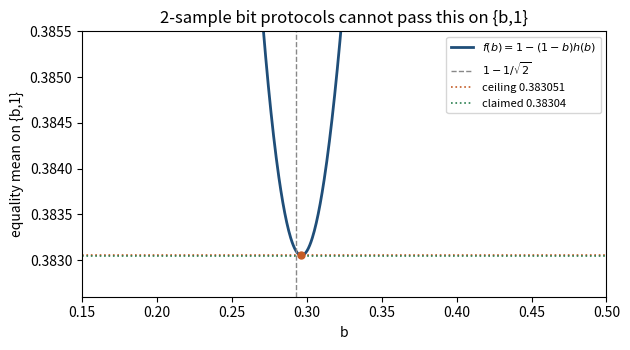

Write Python code to recreate this figure. (Note: this script raises an exception after producing the figure.)
"""Figure: f(b)=1-(1-b)h(b) and the 2-sample ceiling."""

from __future__ import annotations

import math
from pathlib import Path

import matplotlib

matplotlib.use("Agg")
import matplotlib.pyplot as plt
import numpy as np

LN2 = math.log(2)


def h(p):
    p = np.asarray(p, dtype=float)
    out = np.zeros_like(p)
    m = (p > 0.0) & (p < 1.0)
    q = 1.0 - p[m]
    out[m] = -(p[m] * np.log(p[m]) + q * np.log(q)) / LN2
    return out


def main():
    thresh = 1.0 - 1.0 / np.sqrt(2.0)
    b = np.linspace(0.15, 0.50, 800)
    f = 1.0 - (1.0 - b) * h(b)
    bstar = 0.29649392356933757
    cstar = 0.38305135658682558

    fig, ax = plt.subplots(figsize=(6.4, 3.6))
    ax.plot(b, f, color="#1f4e79", lw=2.0, label=r"$f(b)=1-(1-b)h(b)$")
    ax.axvline(thresh, color="#888", ls="--", lw=1.0, label=r"$1-1/\sqrt{2}$")
    ax.axhline(cstar, color="#c45c26", ls=":", lw=1.2, label=f"ceiling {cstar:.6f}")
    ax.axhline(0.38304, color="#2a7f4f", ls=":", lw=1.2, label="claimed 0.38304")
    ax.plot([bstar], [cstar], "o", color="#c45c26", ms=5)
    ax.set_xlabel("b")
    ax.set_ylabel("equality mean on {b,1}")
    ax.set_ylim(0.3826, 0.3855)
    ax.set_xlim(0.15, 0.50)
    ax.legend(loc="upper right", fontsize=8)
    ax.set_title("2-sample bit protocols cannot pass this on {b,1}")
    fig.tight_layout()
    out = Path(__file__).resolve().parents[2] / "figures" / "q2_ceiling.png"
    out.parent.mkdir(parents=True, exist_ok=True)
    fig.savefig(out, dpi=140)
    print("wrote", out)


if __name__ == "__main__":
    main()
